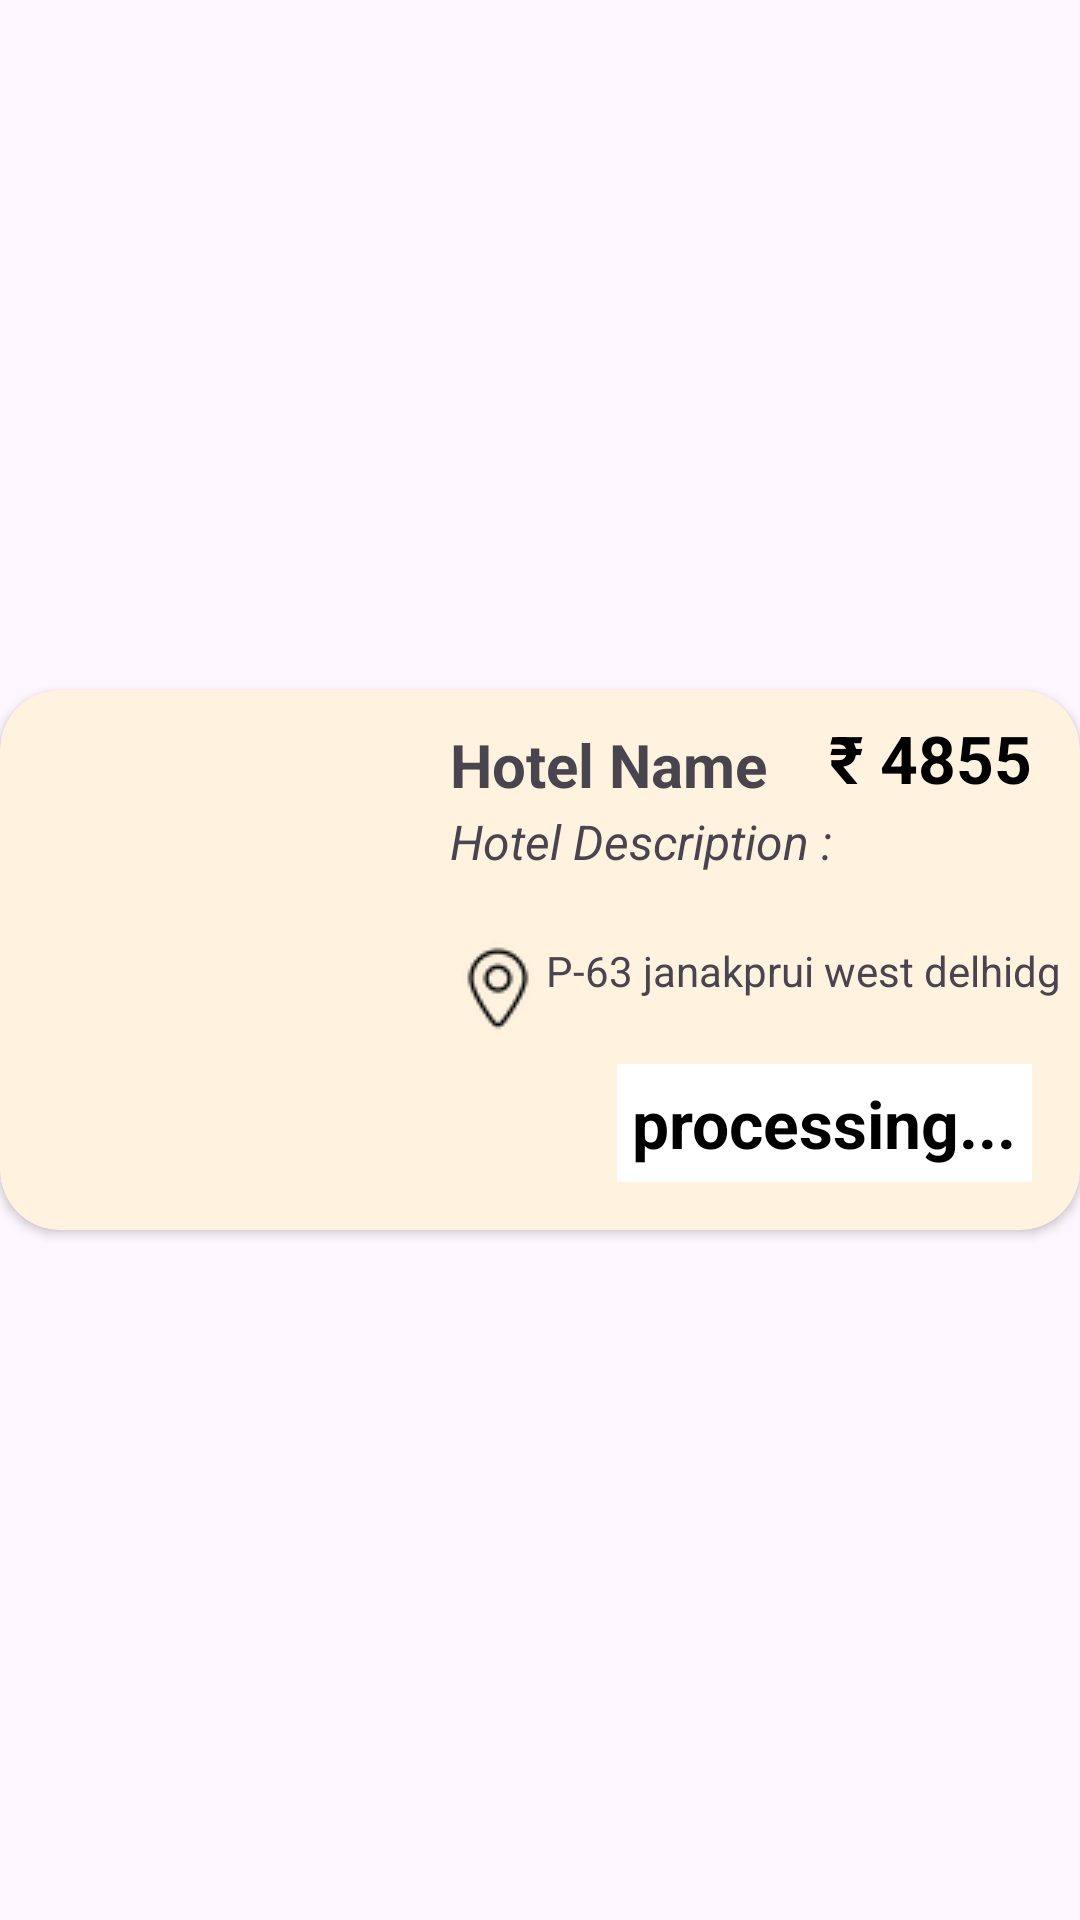

Produce the Android XML layout that renders to this screen, including the resource entries it uses.
<!-- AndroidManifest.xml: application theme Theme.Hotelook -->
<!-- res/layout/booking_record_layout.xml -->
<?xml version="1.0" encoding="utf-8"?>
<androidx.constraintlayout.widget.ConstraintLayout xmlns:android="http://schemas.android.com/apk/res/android"
    android:layout_width="match_parent"
    xmlns:app="http://schemas.android.com/apk/res-auto"
    android:layout_height="wrap_content"
    android:layout_marginTop="4dp">

    <androidx.cardview.widget.CardView
        android:layout_width="match_parent"
        android:layout_height="180dp"
        app:cardCornerRadius="20dp"
        android:elevation="20dp"
        android:backgroundTint="#FFF3E0"
        app:layout_constraintBottom_toBottomOf="parent"
        app:layout_constraintEnd_toEndOf="parent"
        app:layout_constraintStart_toStartOf="parent"
        app:layout_constraintTop_toTopOf="parent">

        <ImageView
            android:id="@+id/hotel_image_for_record"
            android:layout_width="120dp"
            android:layout_height="140dp"
            android:layout_gravity="center_vertical"
            android:layout_marginLeft="16dp"
            app:srcCompat="@drawable/ic_launcher_background" />

        <TextView
            android:id="@+id/hotel_name_for_record"
            android:layout_width="wrap_content"
            android:layout_height="wrap_content"
            android:maxHeight="25dp"
            android:text="Hotel Name"
            android:textSize="20sp"
            android:textStyle="bold"
            android:maxEms="8"
            android:lines="1"
            android:layout_gravity="center_vertical"
            android:layout_marginStart="150dp"
            android:layout_marginBottom="65dp" />

        <TextView
            android:id="@+id/hotel_description_for_record"
            android:layout_width="wrap_content"
            android:layout_height="wrap_content"
            android:maxHeight="85dp"
            android:text="Hotel Description :"
            android:textSize="16sp"
            android:maxEms="13"
            android:textStyle="italic"
            android:lines="2"
            android:layout_gravity="center_vertical"
            android:layout_marginStart="150dp"
            android:layout_marginBottom="30dp" />


        <TextView
            android:id="@+id/hotel_price_for_record"
            android:layout_width="wrap_content"
            android:layout_height="wrap_content"
            android:layout_gravity="end"
            android:text="₹ 4855"
            android:textColor="@color/black"
            android:textStyle="bold"
            android:textSize="22sp"
            android:layout_marginEnd="16dp"
            android:layout_marginTop="8dp" />

        <TextView
            android:id="@+id/hotel_booking_status_for_record"
            android:layout_width="wrap_content"
            android:layout_height="wrap_content"
            android:layout_gravity="bottom|end"
            android:text="processing..."
            android:padding="5dp"
            android:background="@color/white"
            android:textColor="@color/black"
            android:textStyle="bold"
            android:textSize="22sp"
            android:layout_marginBottom="16dp"
            android:layout_marginEnd="16dp" />

        <TextView
            android:id="@+id/hotel_address_for_record"
            android:layout_width="wrap_content"
            android:layout_height="wrap_content"
            android:layout_gravity="center_vertical"
            android:drawableStart="@drawable/location_pin"
            android:text="P-63 janakprui west delhidgdkg[wdkflwd,kfld;ppom"
            android:maxLines="1"
            android:maxEms="13"
            android:layout_marginTop="10dp"
            android:layout_marginStart="150dp" />

    </androidx.cardview.widget.CardView>

</androidx.constraintlayout.widget.ConstraintLayout>
<!-- resources referenced by this layout -->
<resources>
  <color name="black">#FF000000</color>
  <color name="white">#FFFFFFFF</color>
  <!-- drawable location_pin: png bitmap (drawable, 712 bytes) -->
  <style name="Theme.Hotelook" parent="Base.Theme.Hotelook" />
  <style name="Base.Theme.Hotelook" parent="Theme.Material3.DayNight.NoActionBar">
          
          
      </style>
</resources>
